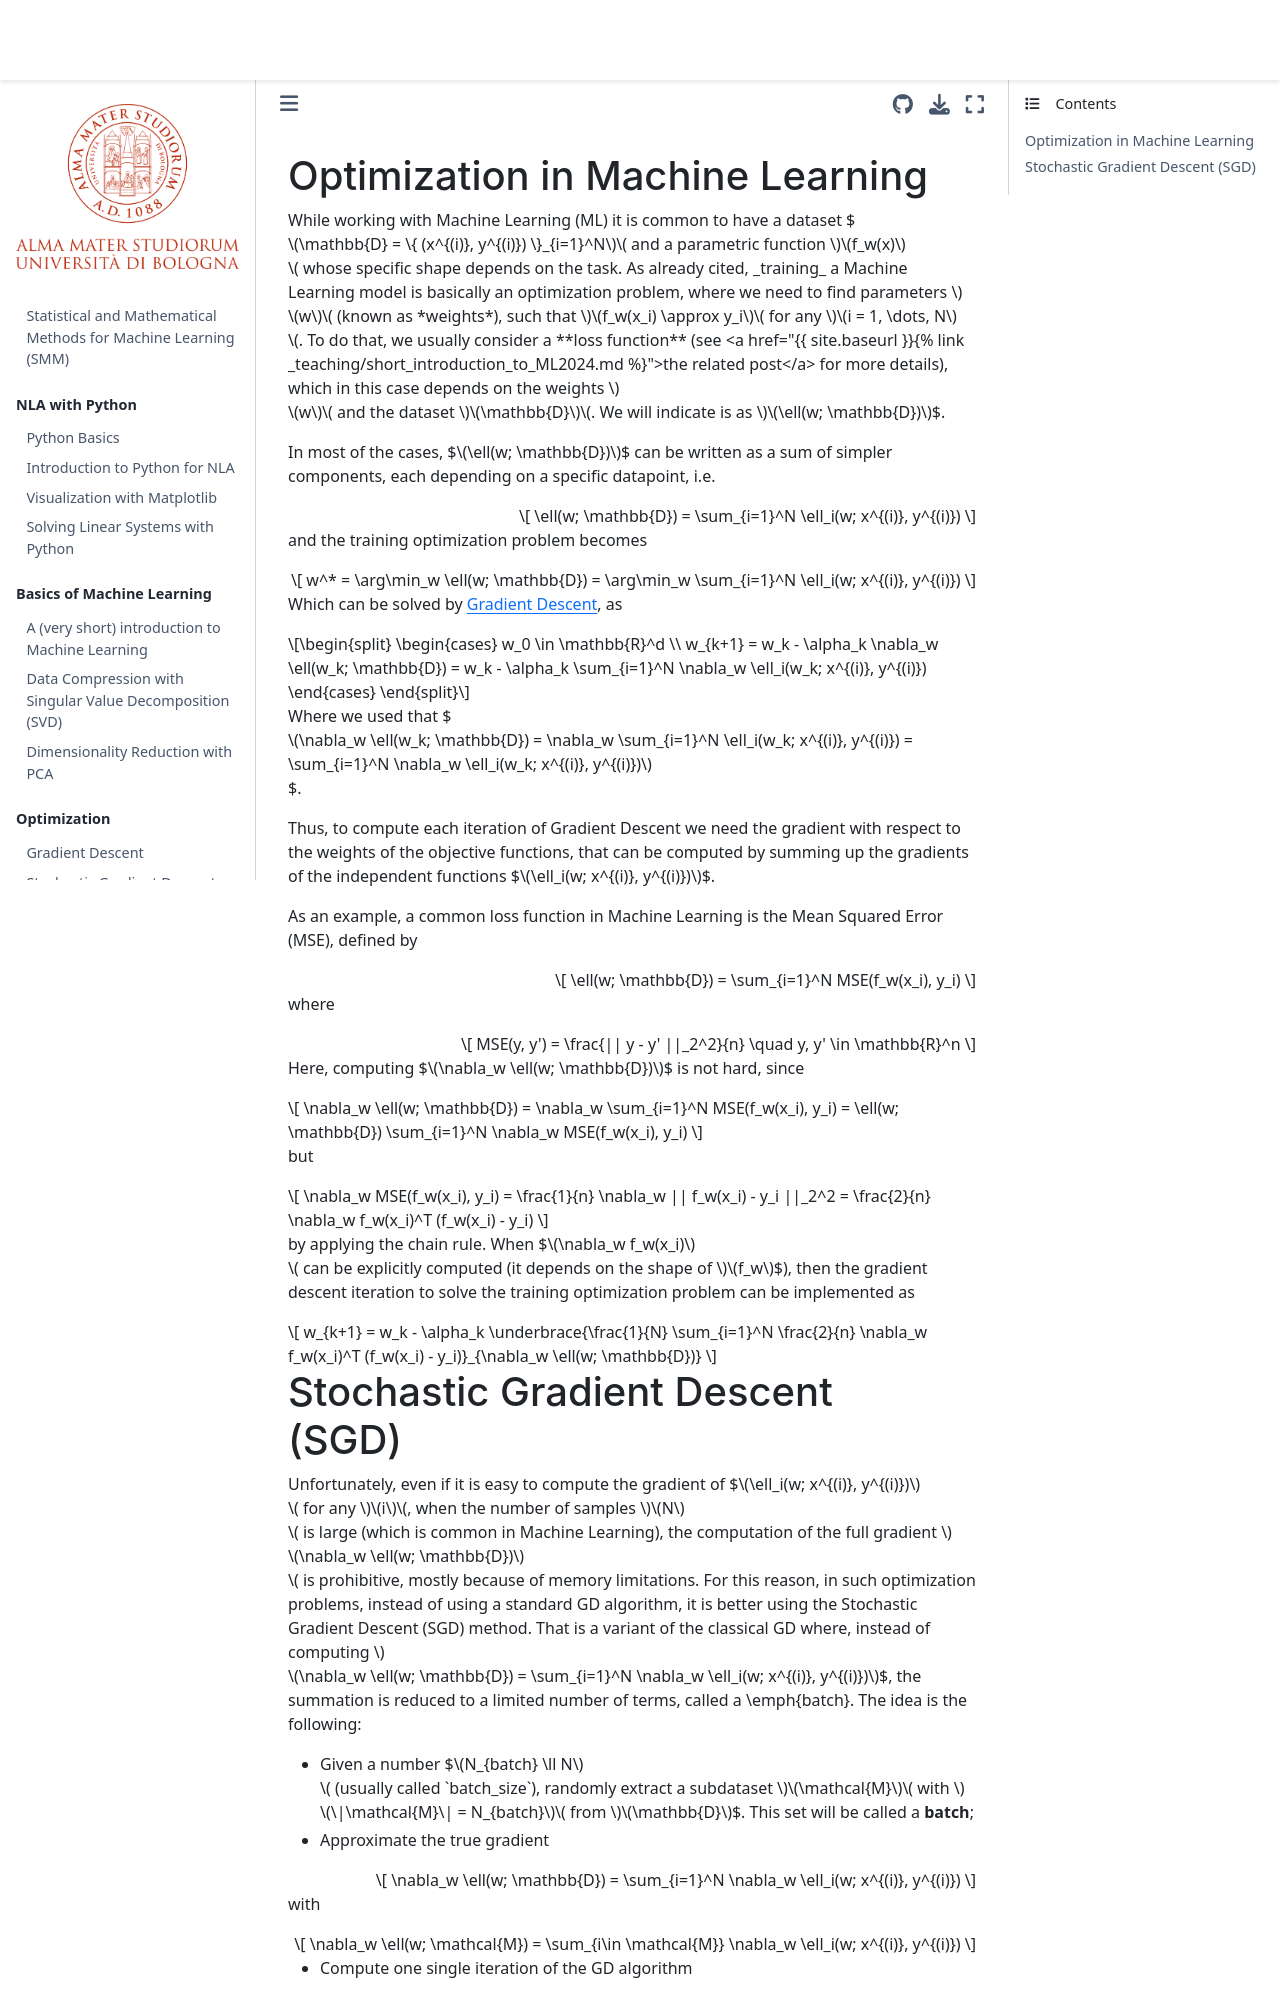

repository: devangelista2/statistical-mathematical-methods · page: 2024-25/_sources/Optimization/stochastic_gradient_descent2024.html · generator: jekyll

## Optimization in Machine Learning
While working with Machine Learning (ML) it is common to have a dataset $$\mathbb{D} = \{ (x^{(i)}, y^{(i)}) \}_{i=1}^N$$ and a parametric function $$f_w(x)$$ whose specific shape depends on the task. As already cited, _training_ a Machine Learning model is basically an optimization problem, where we need to find parameters $$w$$ (known as *weights*), such that $$f_w(x_i) \approx y_i$$ for any $$i = 1, \dots, N$$. To do that, we usually consider a **loss function** (see <a href="{{ site.baseurl }}{% link _teaching/short_introduction_to_ML2024.md %}">the related post</a> for more details), which in this case depends on the weights $$w$$ and the dataset $$\mathbb{D}$$. We will indicate is as $$\ell(w; \mathbb{D})$$.

In most of the cases, $$\ell(w; \mathbb{D})$$ can be written as a sum of simpler components, each depending on a specific datapoint, i.e.

$$
	\ell(w; \mathbb{D}) = \sum_{i=1}^N \ell_i(w; x^{(i)}, y^{(i)})
$$

and the training optimization problem becomes

$$
	w^* = \arg\min_w \ell(w; \mathbb{D}) = \arg\min_w  \sum_{i=1}^N \ell_i(w; x^{(i)}, y^{(i)})
$$

Which can be solved by <a href="{{ site.baseurl }}{% link _teaching/gradient_descent.md %}">Gradient Descent</a>, as

$$
	\begin{cases}
		w_0 \in \mathbb{R}^d \\
		w_{k+1} = w_k - \alpha_k \nabla_w \ell(w_k; \mathbb{D}) = w_k - \alpha_k \sum_{i=1}^N \nabla_w \ell_i(w_k; x^{(i)}, y^{(i)})
	\end{cases}
$$

Where we used that $$\nabla_w \ell(w_k; \mathbb{D}) = \nabla_w \sum_{i=1}^N \ell_i(w_k; x^{(i)}, y^{(i)}) = \sum_{i=1}^N \nabla_w \ell_i(w_k; x^{(i)}, y^{(i)})$$.

Thus, to compute each iteration of Gradient Descent we need the gradient with respect to the weights of the objective functions, that can be computed by summing up the gradients of the independent functions $$\ell_i(w; x^{(i)}, y^{(i)})$$.

As an example, a common loss function in Machine Learning is the Mean Squared Error (MSE), defined by

$$
	\ell(w; \mathbb{D}) = \sum_{i=1}^N MSE(f_w(x_i), y_i)
$$

where

$$
	MSE(y, y') = \frac{|| y - y' ||_2^2}{n} \quad y, y' \in \mathbb{R}^n
$$

Here, computing $$\nabla_w \ell(w; \mathbb{D})$$ is not hard, since

$$
	\nabla_w \ell(w; \mathbb{D}) = \nabla_w \sum_{i=1}^N MSE(f_w(x_i), y_i) = \ell(w; \mathbb{D}) \sum_{i=1}^N \nabla_w MSE(f_w(x_i), y_i)
$$

but

$$
	\nabla_w MSE(f_w(x_i), y_i) = \frac{1}{n} \nabla_w || f_w(x_i) - y_i ||_2^2 = \frac{2}{n} \nabla_w f_w(x_i)^T (f_w(x_i) - y_i)
$$

by applying the chain rule. When $$\nabla_w f_w(x_i)$$ can be explicitly computed (it depends on the shape of $$f_w$$), then the gradient descent iteration to solve the training optimization problem can be implemented as

$$
	w_{k+1} = w_k - \alpha_k \underbrace{\frac{1}{N} \sum_{i=1}^N \frac{2}{n} \nabla_w f_w(x_i)^T (f_w(x_i) - y_i)}_{\nabla_w \ell(w; \mathbb{D})}
$$
